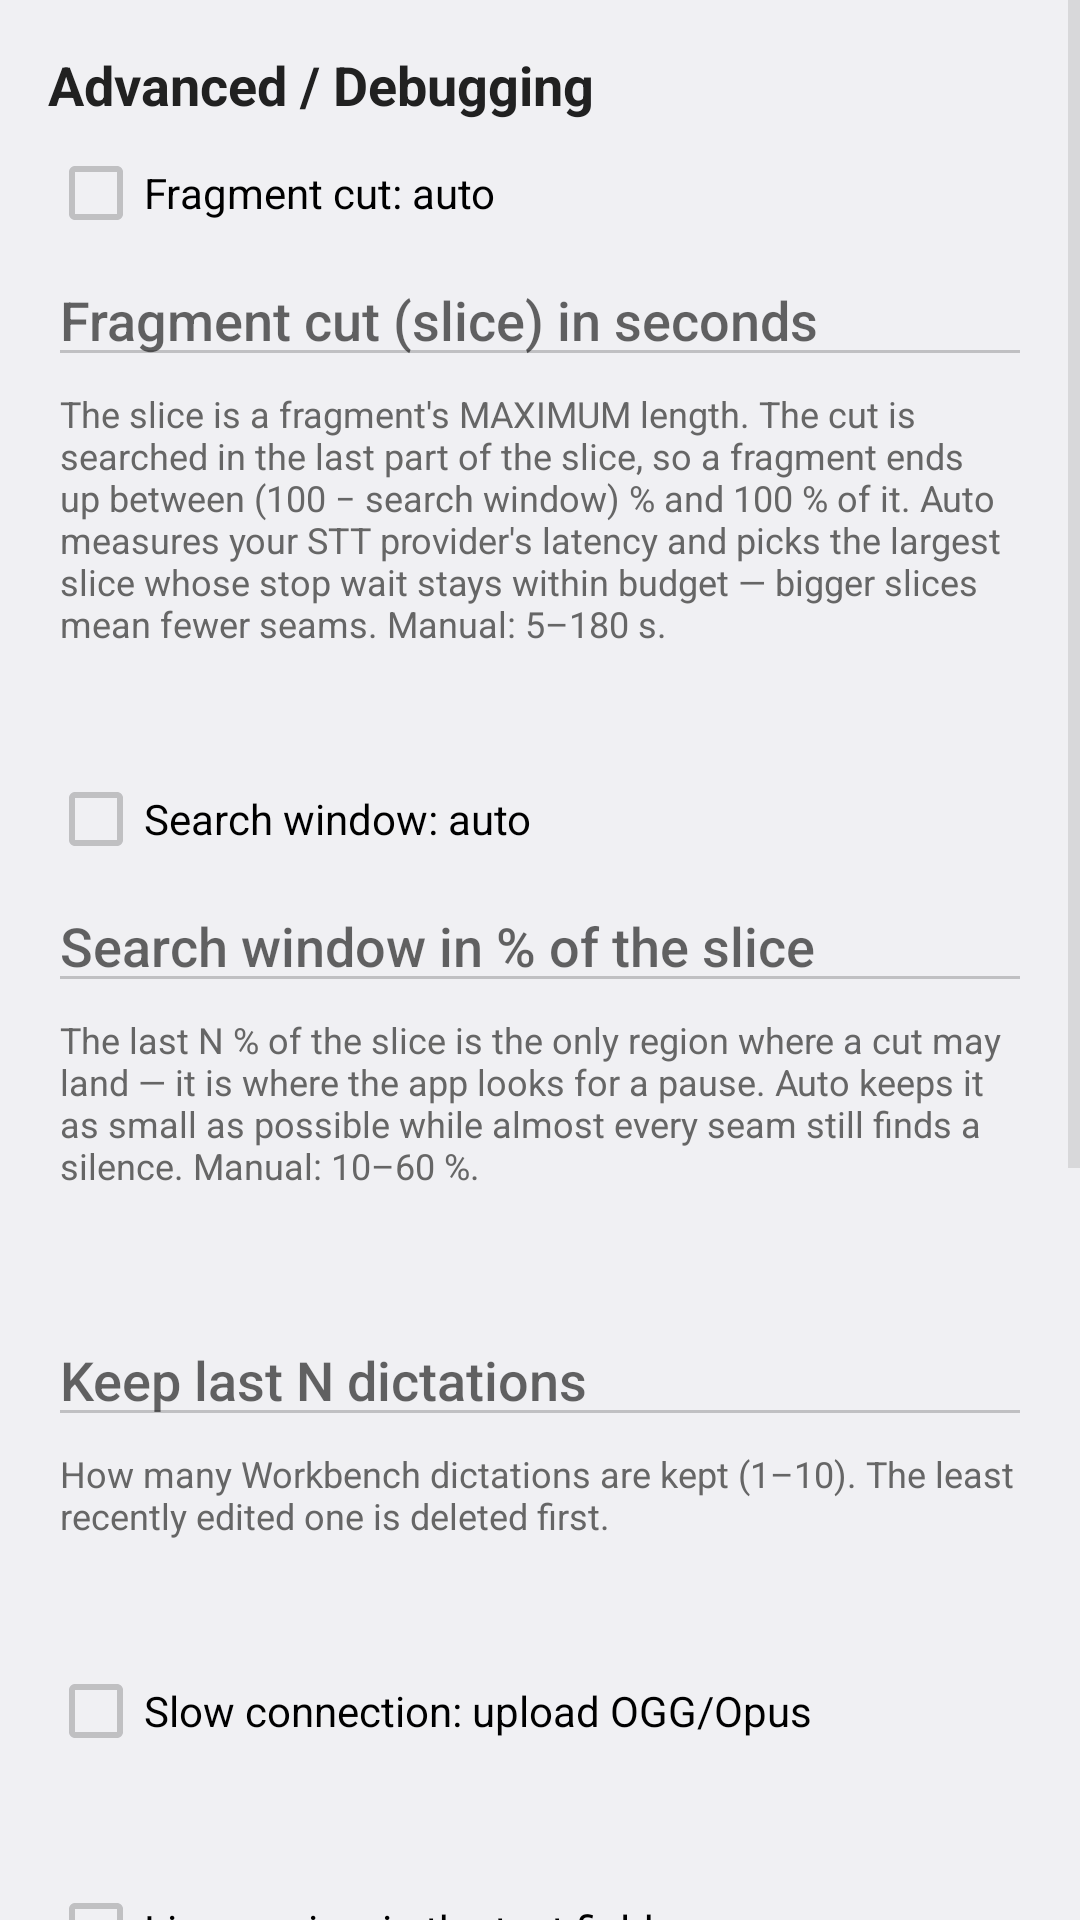

Reconstruct the res/layout file that produces this screen, plus the resources it refers to.
<!-- AndroidManifest.xml: activity theme Theme.PolishedRecognition.Plain -->
<!-- res/layout/activity_advanced.xml -->
<?xml version="1.0" encoding="utf-8"?>
<ScrollView xmlns:android="http://schemas.android.com/apk/res/android"
    android:layout_width="match_parent"
    android:layout_height="match_parent"
    android:fillViewport="true">

    <LinearLayout
        android:layout_width="match_parent"
        android:layout_height="wrap_content"
        android:orientation="vertical"
        android:padding="16dp">

        <TextView
            android:layout_width="match_parent"
            android:layout_height="wrap_content"
            android:text="@string/settings_category_advanced"
            android:textSize="18sp"
            android:textStyle="bold"
            android:textColor="?android:attr/textColorPrimary"
            android:layout_marginBottom="8dp" />

        <CheckBox
            android:id="@+id/slice_auto"
            android:layout_width="match_parent"
            android:layout_height="wrap_content"
            android:text="@string/slice_auto"
            android:layout_marginBottom="4dp" />

        <EditText
            android:id="@+id/slice_seconds"
            android:layout_width="match_parent"
            android:layout_height="wrap_content"
            android:hint="@string/slice_seconds"
            android:inputType="numberDecimal"
            android:importantForAutofill="no"
            android:imeOptions="actionDone"
            android:layout_marginBottom="4dp" />

        <TextView
            android:layout_width="match_parent"
            android:layout_height="wrap_content"
            android:text="@string/slice_seconds_hint"
            android:textSize="12sp"
            android:textColor="?android:attr/textColorTertiary"
            android:layout_marginStart="4dp"
            android:layout_marginBottom="8dp" />

        <View style="@style/SettingsDivider" />

        <CheckBox
            android:id="@+id/search_auto"
            android:layout_width="match_parent"
            android:layout_height="wrap_content"
            android:text="@string/search_percent_auto"
            android:layout_marginBottom="4dp" />

        <EditText
            android:id="@+id/search_percent"
            android:layout_width="match_parent"
            android:layout_height="wrap_content"
            android:hint="@string/search_percent"
            android:inputType="number"
            android:importantForAutofill="no"
            android:imeOptions="actionDone"
            android:layout_marginBottom="4dp" />

        <TextView
            android:layout_width="match_parent"
            android:layout_height="wrap_content"
            android:text="@string/search_percent_hint"
            android:textSize="12sp"
            android:textColor="?android:attr/textColorTertiary"
            android:layout_marginStart="4dp"
            android:layout_marginBottom="8dp" />

        <View style="@style/SettingsDivider" />

        
        <EditText
            android:id="@+id/workbench_fifo_size"
            android:layout_width="match_parent"
            android:layout_height="wrap_content"
            android:hint="@string/workbench_fifo_size"
            android:imeOptions="actionDone"
            android:inputType="number"
            android:importantForAutofill="no"
            android:layout_marginBottom="4dp" />

        <TextView
            android:layout_width="match_parent"
            android:layout_height="wrap_content"
            android:layout_marginBottom="8dp"
            android:layout_marginStart="4dp"
            android:text="@string/workbench_fifo_size_hint"
            android:textColor="?android:attr/textColorTertiary"
            android:textSize="12sp" />

        <View style="@style/SettingsDivider" />

        <CheckBox
            android:id="@+id/compress_audio"
            android:layout_width="match_parent"
            android:layout_height="wrap_content"
            android:text="@string/compress_audio"
            android:layout_marginBottom="8dp" />

        <View style="@style/SettingsDivider" />

        
        <CheckBox
            android:id="@+id/ime_live_preview"
            android:layout_width="match_parent"
            android:layout_height="wrap_content"
            android:text="@string/live_preview"
            android:layout_marginBottom="4dp" />

        <TextView
            android:layout_width="match_parent"
            android:layout_height="wrap_content"
            android:text="@string/live_preview_hint"
            android:textSize="12sp"
            android:textColor="?android:attr/textColorTertiary"
            android:layout_marginStart="4dp"
            android:layout_marginBottom="8dp" />

        <View style="@style/SettingsDivider" />

        
        <CheckBox
            android:id="@+id/cross_app_keep"
            android:layout_width="match_parent"
            android:layout_height="wrap_content"
            android:text="@string/cross_app_keep"
            android:layout_marginBottom="4dp" />

        <TextView
            android:layout_width="match_parent"
            android:layout_height="wrap_content"
            android:text="@string/cross_app_keep_hint"
            android:textSize="12sp"
            android:textColor="?android:attr/textColorTertiary"
            android:layout_marginStart="4dp"
            android:layout_marginBottom="8dp" />

        <View style="@style/SettingsDivider" />

        
        <TextView
            android:layout_width="match_parent"
            android:layout_height="wrap_content"
            android:text="@string/audio_evidence"
            android:layout_marginStart="4dp"
            android:layout_marginBottom="2dp" />

        <SeekBar
            android:id="@+id/evidence_retention_slider"
            android:layout_width="match_parent"
            android:layout_height="wrap_content"
            android:layout_marginStart="4dp"
            android:layout_marginEnd="4dp" />

        <TextView
            android:id="@+id/evidence_retention_label"
            android:layout_width="match_parent"
            android:layout_height="wrap_content"
            android:textSize="14sp"
            android:textStyle="bold"
            android:layout_marginStart="4dp"
            android:layout_marginBottom="2dp" />

        <TextView
            android:layout_width="match_parent"
            android:layout_height="wrap_content"
            android:text="@string/audio_evidence_hint"
            android:textSize="12sp"
            android:textColor="?android:attr/textColorTertiary"
            android:layout_marginStart="4dp"
            android:layout_marginBottom="16dp" />

    </LinearLayout>
</ScrollView>
<!-- resources referenced by this layout -->
<resources>
  <string name="audio_evidence">Keep session audio for diagnostics</string>
  <string name="audio_evidence_hint">Dictated audio is retained locally for diagnostics: the actually-uploaded fragments plus a session.json manifest (timestamps, statistics, transcripts, delivery) under files/audio, adb-readable. The slider sets how long — from no retention (nothing is written) up to 50 years. Storage pressure evicts the oldest sessions invisibly.</string>
  <string name="compress_audio">Slow connection: upload OGG/Opus</string>
  <string name="cross_app_keep">Keep dictations discarded by an app switch in the Workbench</string>
  <string name="cross_app_keep_hint">When you switch apps while a dictation is paused, the take is secured in the Workbench and transcribed there. Off: the take is discarded.</string>
  <string name="live_preview">Live preview in the text field</string>
  <string name="live_preview_hint">While you dictate, the transcript grows in the field you are typing into. It is display only — Send still inserts the finished text exactly once. Off: nothing is written until Send.</string>
  <string name="search_percent" formatted="false">Search window in % of the slice</string>
  <string name="search_percent_auto">Search window: auto</string>
  <string name="search_percent_hint" formatted="false">The last N % of the slice is the only region where a cut may land — it is where the app looks for a pause. Auto keeps it as small as possible while almost every seam still finds a silence. Manual: 10–60 %.</string>
  <string name="settings_category_advanced">Advanced / Debugging</string>
  <string name="slice_auto">Fragment cut: auto</string>
  <string name="slice_seconds">Fragment cut (slice) in seconds</string>
  <string name="slice_seconds_hint" formatted="false">The slice is a fragment\'s MAXIMUM length. The cut is searched in the last part of the slice, so a fragment ends up between (100 − search window) % and 100 % of it. Auto measures your STT provider\'s latency and picks the largest slice whose stop wait stays within budget — bigger slices mean fewer seams. Manual: 5–180 s.</string>
  <string name="workbench_fifo_size">Keep last N dictations</string>
  <string name="workbench_fifo_size_hint">How many Workbench dictations are kept (1–10). The least recently edited one is deleted first.</string>
  <style name="SettingsDivider">
          <item name="android:layout_width">match_parent</item>
          <item name="android:layout_height">1dp</item>
          <item name="android:background">@color/text_secondary</item>
          <item name="android:layout_marginTop">16dp</item>
          <item name="android:layout_marginBottom">16dp</item>
      </style>
  <style name="Theme.PolishedRecognition.Plain" parent="@android:style/Theme.DeviceDefault.DayNight">
          <item name="android:windowNoTitle">true</item>
          <item name="android:windowActionBar">false</item>
          
          <item name="android:textColorPrimary">@color/text_primary</item>
          <item name="android:textColorSecondary">@color/text_secondary</item>
          <item name="android:textColorTertiary">@color/text_tertiary</item>
          
          <item name="android:colorControlNormal">@color/control_quiet</item>
      </style>
  <color name="control_quiet">#33000000</color>
</resources>
